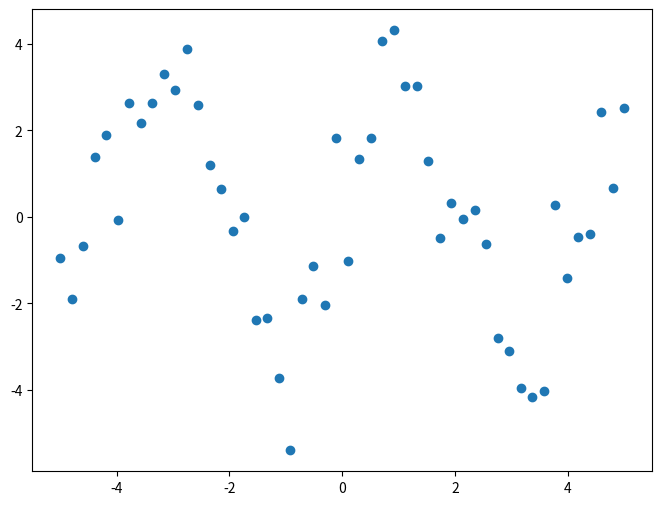

Reproduce this figure in Python.


import numpy as np

np.random.seed(0) # seeding

x_data = np.linspace(-5, 5, num=50)
y_data = 2.9 * np.sin(1.5 * x_data) + np.random.normal(size=50)


import matplotlib.pyplot as plt # And plot it
plt.figure(figsize=(8, 6))
plt.scatter(x_data, y_data)
plt.show()